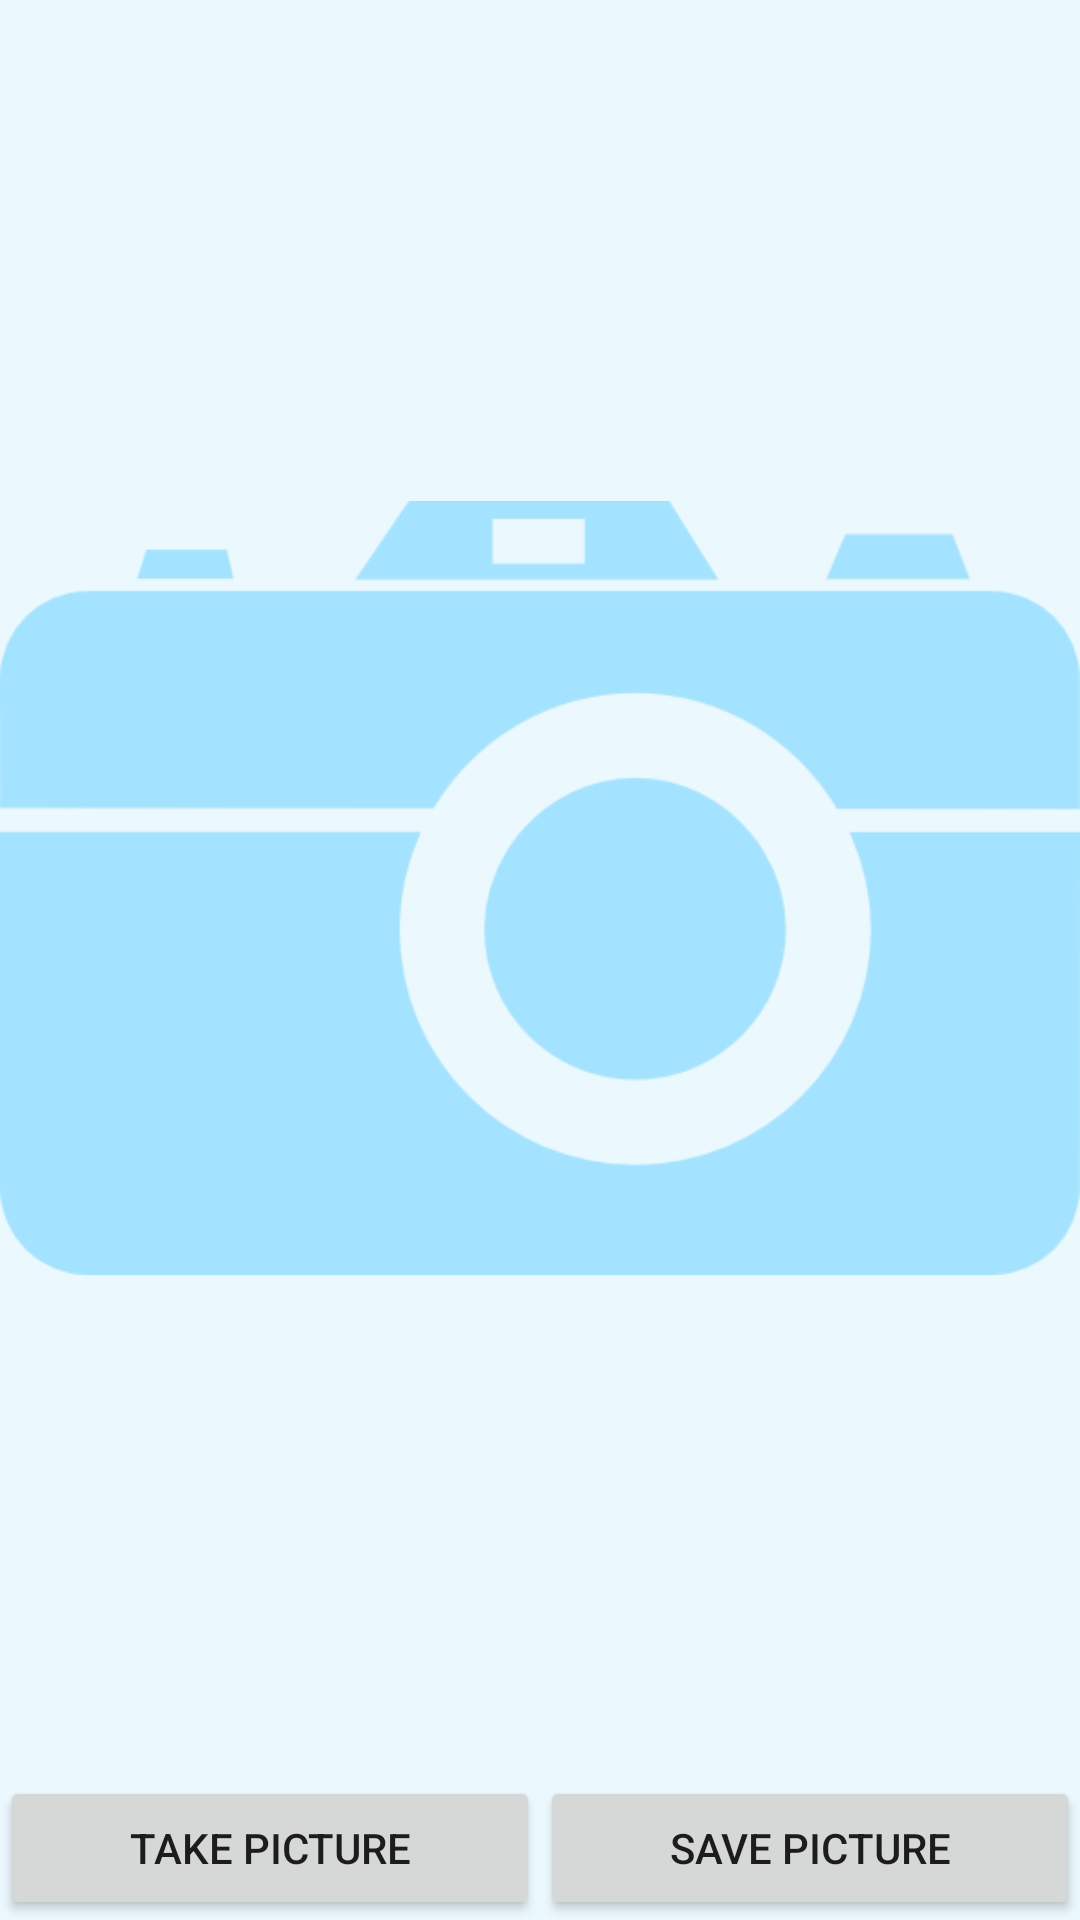

The Android layout XML behind this screen, and the referenced resources:
<!-- AndroidManifest.xml: application theme AppTheme -->
<!-- res/layout/fragment_camera.xml -->
<?xml version="1.0" encoding="utf-8"?>
<LinearLayout xmlns:android="http://schemas.android.com/apk/res/android"
    xmlns:app="http://schemas.android.com/apk/res-auto"
    android:orientation="vertical" android:layout_width="match_parent"
    android:layout_height="match_parent">


    <ImageView
        android:layout_weight="0.8"
        android:layout_width="match_parent"
        android:layout_height="0dp"
        app:srcCompat="@drawable/camera_big"
        android:id="@+id/cameraView" />

    <LinearLayout
        android:layout_width="match_parent"
        android:layout_height="wrap_content">
        <Button
            android:text="Take Picture"
            android:layout_weight="0.5"
            android:layout_width="wrap_content"
            android:layout_height="wrap_content"
            android:id="@+id/takePictureButton"/>

        <Button
            android:text="Save Picture"
            android:layout_weight="0.5"
            android:layout_width="wrap_content"
            android:layout_height="wrap_content"
            android:id="@+id/savePictureButton"/>
    </LinearLayout>
</LinearLayout>
<!-- resources referenced by this layout -->
<resources>
  <!-- drawable camera_big: png bitmap (drawable, 11016 bytes) -->
  <style name="AppTheme" parent="Theme.AppCompat.Light.NoActionBar">
          
          <item name="colorPrimary">@color/colorPrimary</item>
          <item name="colorPrimaryDark">@color/colorPrimaryDark</item>
          <item name="colorAccent">@color/colorAccent</item>
          <item name="android:colorBackground">@color/colorBackground</item>
          <item name="android:elevation">4dp</item>
      </style>
  <color name="colorPrimary">#009FE3</color>
  <color name="colorPrimaryDark">#0F2639</color>
  <color name="colorAccent">#6F7D88</color>
  <color name="colorBackground">#EBF8FD</color>
</resources>
